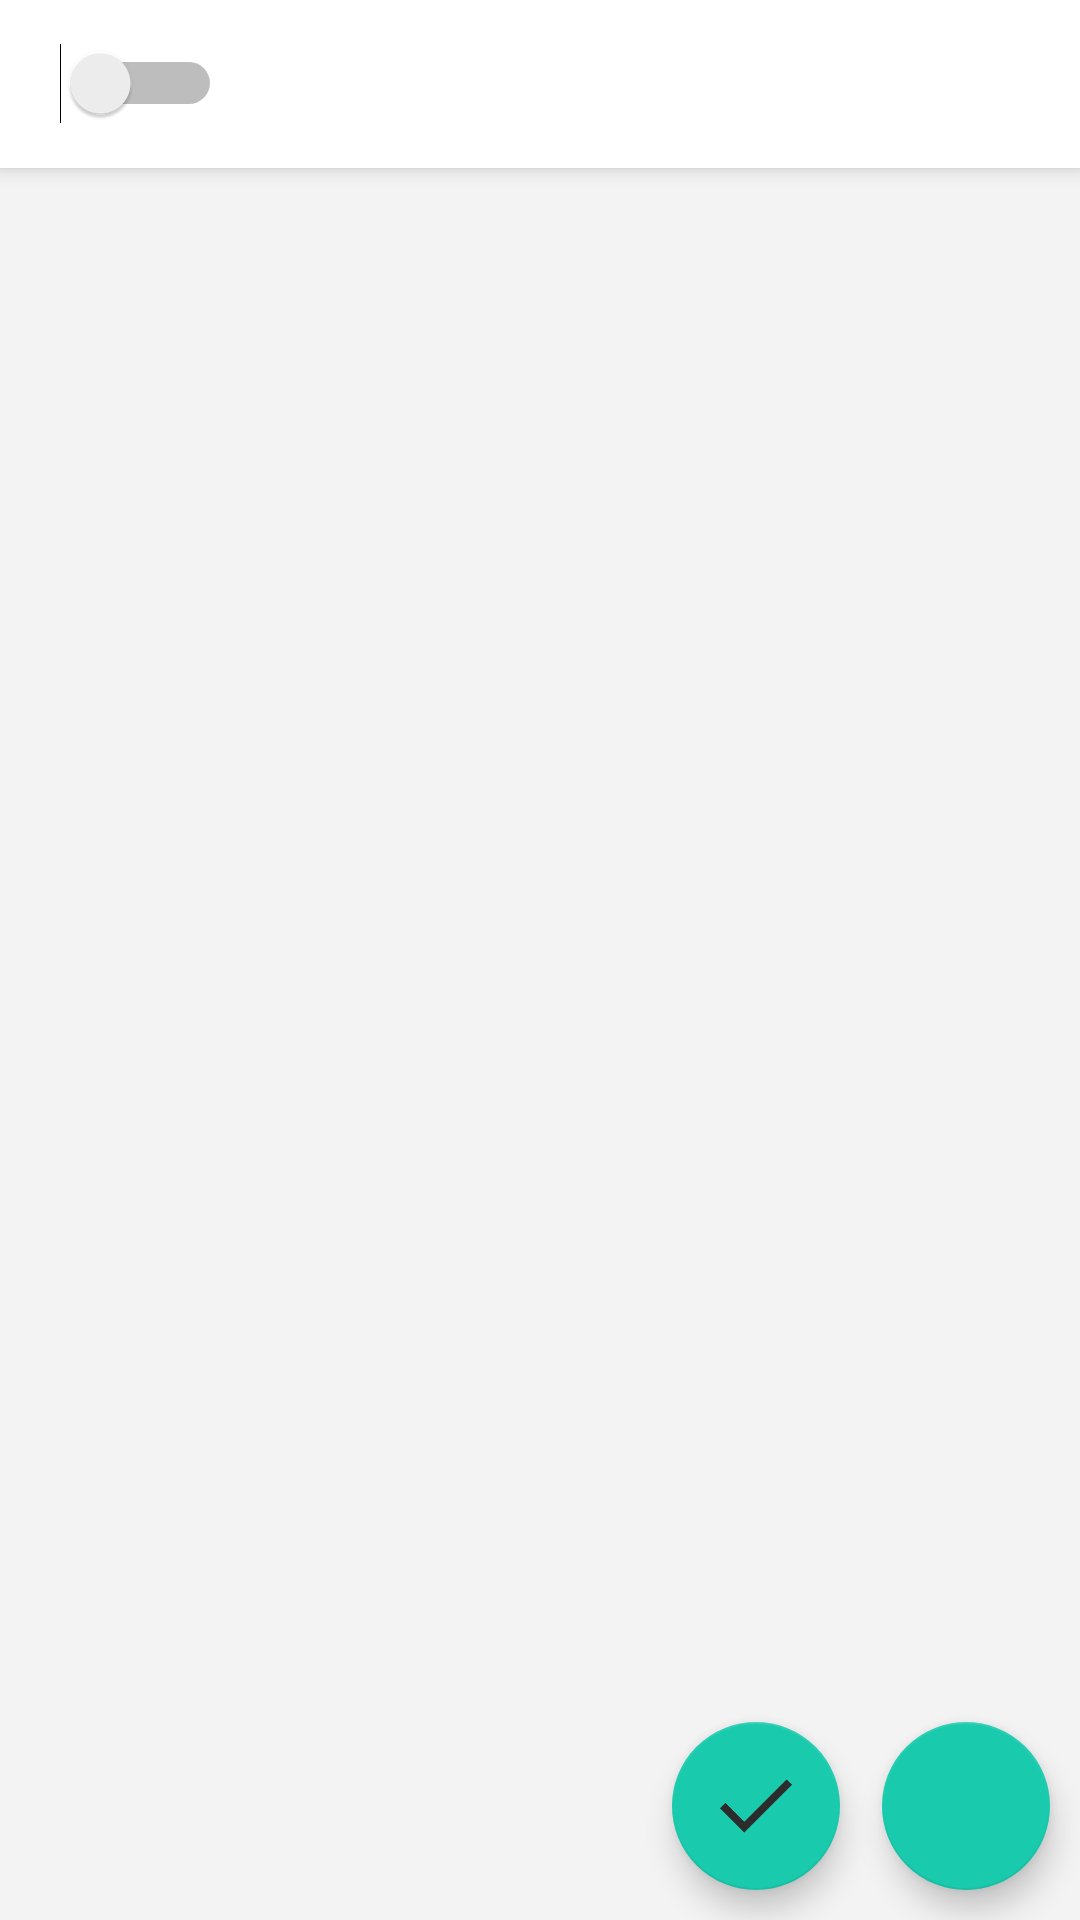

The Android layout XML behind this screen, and the referenced resources:
<!-- AndroidManifest.xml: application theme DayTheme -->
<!-- res/layout/activity_main.xml -->
<?xml version="1.0" encoding="utf-8"?>
<RelativeLayout xmlns:android="http://schemas.android.com/apk/res/android"
    xmlns:app="http://schemas.android.com/apk/res-auto"
    xmlns:tools="http://schemas.android.com/tools"
    android:layout_width="match_parent"
    android:layout_height="match_parent"
    tools:context=".MainActivity"
    android:background="?attr/lvBackground"
    android:id="@+id/main_layout"
    android:layout_margin="0dp"
    android:orientation="vertical"
    >

    <View
        android:layout_width="match_parent"
        android:layout_height="match_parent"
        android:visibility="gone"
        android:background="#66000000"
        />

    <android.support.design.widget.FloatingActionButton
        android:id="@+id/fab"
        android:layout_alignParentBottom="true"
        android:layout_alignParentRight="true"
        android:layout_margin="10dp"
        android:clickable="true"
        app:backgroundTint="@color/q"
        app:srcCompat="@drawable/ic_add_black_24dp"
        android:layout_width="wrap_content"
        android:layout_height="wrap_content"


        />

    <android.support.design.widget.FloatingActionButton
        android:id="@+id/fab_alarm"
        android:layout_alignParentBottom="true"
        android:layout_alignParentRight="true"
        android:layout_marginBottom="10dp"
        android:layout_marginEnd="80dp"
        android:clickable="true"
        app:backgroundTint="@color/q"
        app:srcCompat="@drawable/gou"
        android:layout_width="wrap_content"
        android:layout_height="wrap_content"

        />
    <LinearLayout
        android:layout_width="match_parent"
        android:layout_height="wrap_content"
        android:orientation="vertical"
        >

    <android.support.v7.widget.Toolbar
        android:id="@+id/my_toolbar"
        android:layout_width="match_parent"
        android:layout_height="?attr/actionBarSize"
        android:background="?attr/colorPrimary"
        android:elevation="4dp"
        app:titleTextColor="?attr/titleColor"
        android:theme="?attr/toolbarTheme"
        app:popupTheme="@style/ThemeOverlay.AppCompat.Light">
        <Switch
            android:id="@+id/content_switch"
            android:layout_width="wrap_content"
            android:layout_height="wrap_content"
            android:layout_marginStart="20dp"
            android:clickable="true"
            android:focusable="true"
            android:layout_gravity="center_vertical"
            android:gravity="center_vertical"
            android:switchMinWidth="40dp"
            />
    </android.support.v7.widget.Toolbar>


        <LinearLayout
            android:id="@+id/lv_layout"
            android:layout_width="match_parent"
            android:layout_height="match_parent"
            android:orientation="vertical"
            >
            <ListView
                android:id="@+id/lv"
                android:layout_width="match_parent"
                android:layout_height="match_parent"
                android:layout_marginLeft="10dp"
                android:layout_marginRight="10dp"
                android:layout_marginTop="8dp"
                android:layout_below="@+id/my_toolbar"
                android:divider="?attr/lvBackground"
                android:dividerHeight="8dp"
                >

            </ListView>
        </LinearLayout>

        <LinearLayout
        android:id="@+id/lv_plan_layout"
        android:layout_width="match_parent"
        android:layout_height="match_parent"
        android:orientation="vertical">
        <ListView
            android:id="@+id/lv_plan"
            android:layout_width="match_parent"
            android:layout_height="match_parent"
            android:layout_marginLeft="10dp"
            android:layout_marginRight="10dp"
            android:layout_marginTop="8dp"
            android:layout_below="@+id/my_toolbar"
            android:divider="?attr/lvBackground"
            android:dividerHeight="8dp"
            >

        </ListView>
    </LinearLayout>

    </LinearLayout>

    <TextView
        android:id="@+id/emptyView"
        android:layout_width="wrap_content"
        android:layout_height="wrap_content"
        android:layout_centerInParent="true"
        android:text=" Take your time ~"
        android:textSize="20sp"
        android:visibility="gone" />



</RelativeLayout>
<!-- resources referenced by this layout -->
<resources>
  <color name="q">#19CAAD</color>
  <!-- drawable gou: png bitmap (drawable, 2241 bytes) -->
  <style name="DayTheme" parent="Theme.AppCompat.DayNight.NoActionBar">
          <item name="toolbarTheme">@style/ThemeOverlay.AppCompat.ActionBar</item>
          <item name="colorPrimary">@color/white</item>
          <item name="android:textColorPrimary">@color/black</item>
          <item name="colorPrimaryDark">@color/colorPrimaryDark</item>
          <item name="colorAccent">@color/colorAccent</item>
          <item name="tvBackground">@color/white</item>
          <item name="lvBackground">@color/near_white</item>
          <item name="menu_search">@drawable/ic_search_black_24dp</item>
          <item name="menu_delete_all">@drawable/ic_delete_forever_black_24dp</item>
          <item name="menu_delete">@drawable/ic_delete_black_24dp</item>
          <item name="titleColor">@color/black</item>
          <item name="tvMainColor">@color/black</item>
          <item name="tvSubColor">@color/grey9</item>
          <item name="settingIcon">@drawable/ic_settings_black_24dp</item>
          <item name="msettingIcon">@drawable/ic_setting_black</item>
          <item name="spinnerArrow">@drawable/ic_arrow_drop_down_black_24dp</item>
          <item name="renewIcon">@drawable/ic_autorenew_black_24dp</item>
          <item name="removeTag">@drawable/ic_remove_black_24dp</item>
          <item name="addTag">@drawable/ic_add_black_24dp</item>
          <item name="addPlanTag">@drawable/ic_flag_black_24dp</item>
          <item name="colorControlActivated">@color/black</item>
          <item name="colorSwitchThumbNormal">@color/black</item>
      </style>
  <color name="white">#ffffff</color>
  <color name="black">#000000</color>
  <color name="colorPrimaryDark">#00574B</color>
  <color name="colorAccent">#D81B60</color>
  <color name="near_white">#f3f3f3</color>
  <color name="grey9">#999999</color>
  <!-- drawable ic_settings_black_24dp: vector/xml drawable (drawable, 4902 chars, omitted) -->
</resources>
